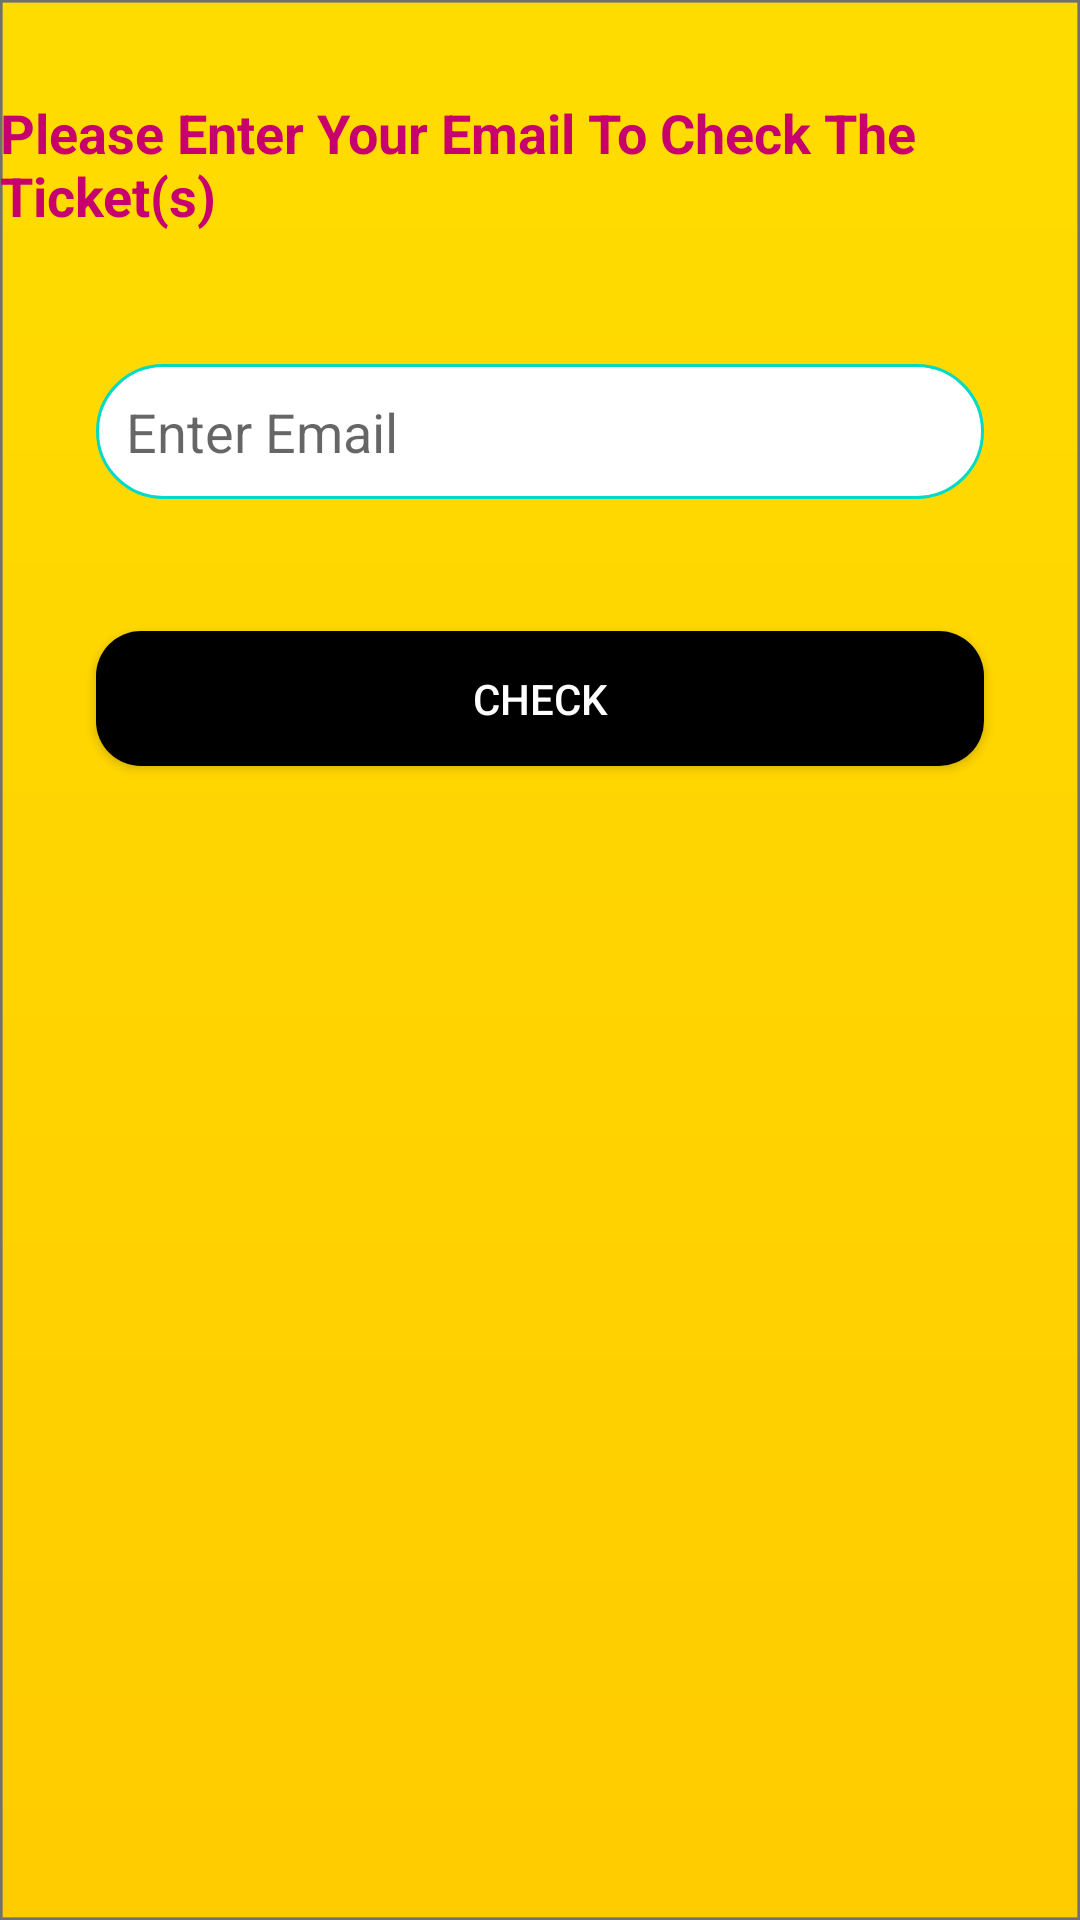

Layout XML and referenced resources for this Android screen:
<!-- AndroidManifest.xml: application theme AppTheme -->
<!-- res/layout/activity_unregistered_ticket_search.xml -->
<?xml version="1.0" encoding="utf-8"?>
<androidx.constraintlayout.widget.ConstraintLayout xmlns:android="http://schemas.android.com/apk/res/android"
    xmlns:app="http://schemas.android.com/apk/res-auto"
    xmlns:tools="http://schemas.android.com/tools"
    android:layout_width="match_parent"
    android:layout_height="match_parent"
    android:background="@drawable/backgroundorange2"
    tools:context=".UnregisteredTicketSearch">

    <EditText
        android:id="@+id/ticketMail"
        android:layout_width="0dp"
        android:layout_height="45dp"
        android:layout_marginStart="32dp"
        android:layout_marginLeft="32dp"
        android:layout_marginTop="44dp"
        android:layout_marginEnd="32dp"
        android:layout_marginRight="32dp"
        android:background="@drawable/ic_text_round"
        android:drawableStart="@drawable/ic_baseline_create"
        android:drawableLeft="@drawable/ic_baseline_create"
        android:drawablePadding="10dp"
        android:ems="10"
        android:hint="Enter Email"
        android:inputType="textEmailAddress"
        android:padding="10dp"
        app:layout_constraintEnd_toEndOf="parent"
        app:layout_constraintHorizontal_bias="0.0"
        app:layout_constraintStart_toStartOf="parent"
        app:layout_constraintTop_toBottomOf="@+id/textView23" />

    <Button
        android:id="@+id/checkButton"
        android:layout_width="0dp"
        android:layout_height="45dp"
        android:layout_marginStart="32dp"
        android:layout_marginLeft="32dp"
        android:layout_marginTop="44dp"
        android:layout_marginEnd="32dp"
        android:layout_marginRight="32dp"
        android:background="@drawable/ic_button_round"
        android:onClick="onClickCheckButton"
        android:text="Check"
        android:textColor="#FFFFFF"
        app:layout_constraintEnd_toEndOf="parent"
        app:layout_constraintHorizontal_bias="0.0"
        app:layout_constraintStart_toStartOf="parent"
        app:layout_constraintTop_toBottomOf="@+id/ticketMail" />

    <TextView
        android:id="@+id/textView23"
        android:layout_width="wrap_content"
        android:layout_height="wrap_content"
        android:layout_marginStart="32dp"
        android:layout_marginLeft="32dp"
        android:layout_marginTop="32dp"
        android:layout_marginEnd="32dp"
        android:layout_marginRight="32dp"
        android:text="Please Enter Your Email To Check The Ticket(s)"
        android:textColor="@color/colorPrimary"
        android:textSize="18sp"
        android:textStyle="bold"
        app:layout_constraintEnd_toEndOf="parent"
        app:layout_constraintStart_toStartOf="parent"
        app:layout_constraintTop_toTopOf="parent" />
</androidx.constraintlayout.widget.ConstraintLayout>
<!-- resources referenced by this layout -->
<resources>
  <color name="colorPrimary">#c7006e</color>
  <!-- drawable backgroundorange2: png bitmap (drawable-hdpi, 15899 bytes) -->
  <!-- drawable ic_button_round (drawable) -->
  <?xml version="1.0" encoding="utf-8"?>
  <shape android:shape="rectangle" xmlns:android="http://schemas.android.com/apk/res/android">
      <corners android:radius="15dp"/>
      <solid android:color="@color/black"/>
  </shape>
  <!-- drawable ic_text_round (drawable) -->
  <?xml version="1.0" encoding="utf-8"?>
  <shape android:shape="rectangle" xmlns:android="http://schemas.android.com/apk/res/android">
  
    <stroke android:color="@color/teal_200" android:width="1dp"/>
      <corners android:radius="200dp"/>
      <solid android:color="#FFFFFF"/>
  </shape>
  <style name="AppTheme" parent="@style/Theme.AppCompat.Light.NoActionBar">
          <item name="colorPrimary">@color/purple_500</item>
          <item name="colorPrimaryVariant">@color/purple_700</item>
          <item name="colorOnPrimary">@color/white</item>
      </style>
  <color name="black">#FF000000</color>
  <color name="teal_200">#FF03DAC5</color>
  <color name="purple_500">#FF6200EE</color>
  <color name="purple_700">#FF3700B3</color>
  <color name="white">#FFFFFFFF</color>
</resources>
